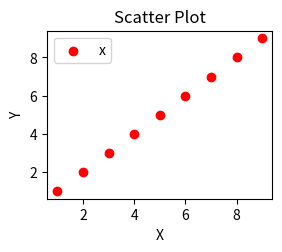

This figure's Python source:
import numpy as np
import matplotlib.pyplot as plt
x = np.arange(1,10)
y = x
fig = plt.figure()
ax1 = fig.add_subplot(221)
ax1.set_title('Scatter Plot')
plt.xlabel('X')
plt.ylabel('Y')
ax1.scatter(x,y,c = 'r',marker = 'o')
plt.legend('x1')
plt.show() 